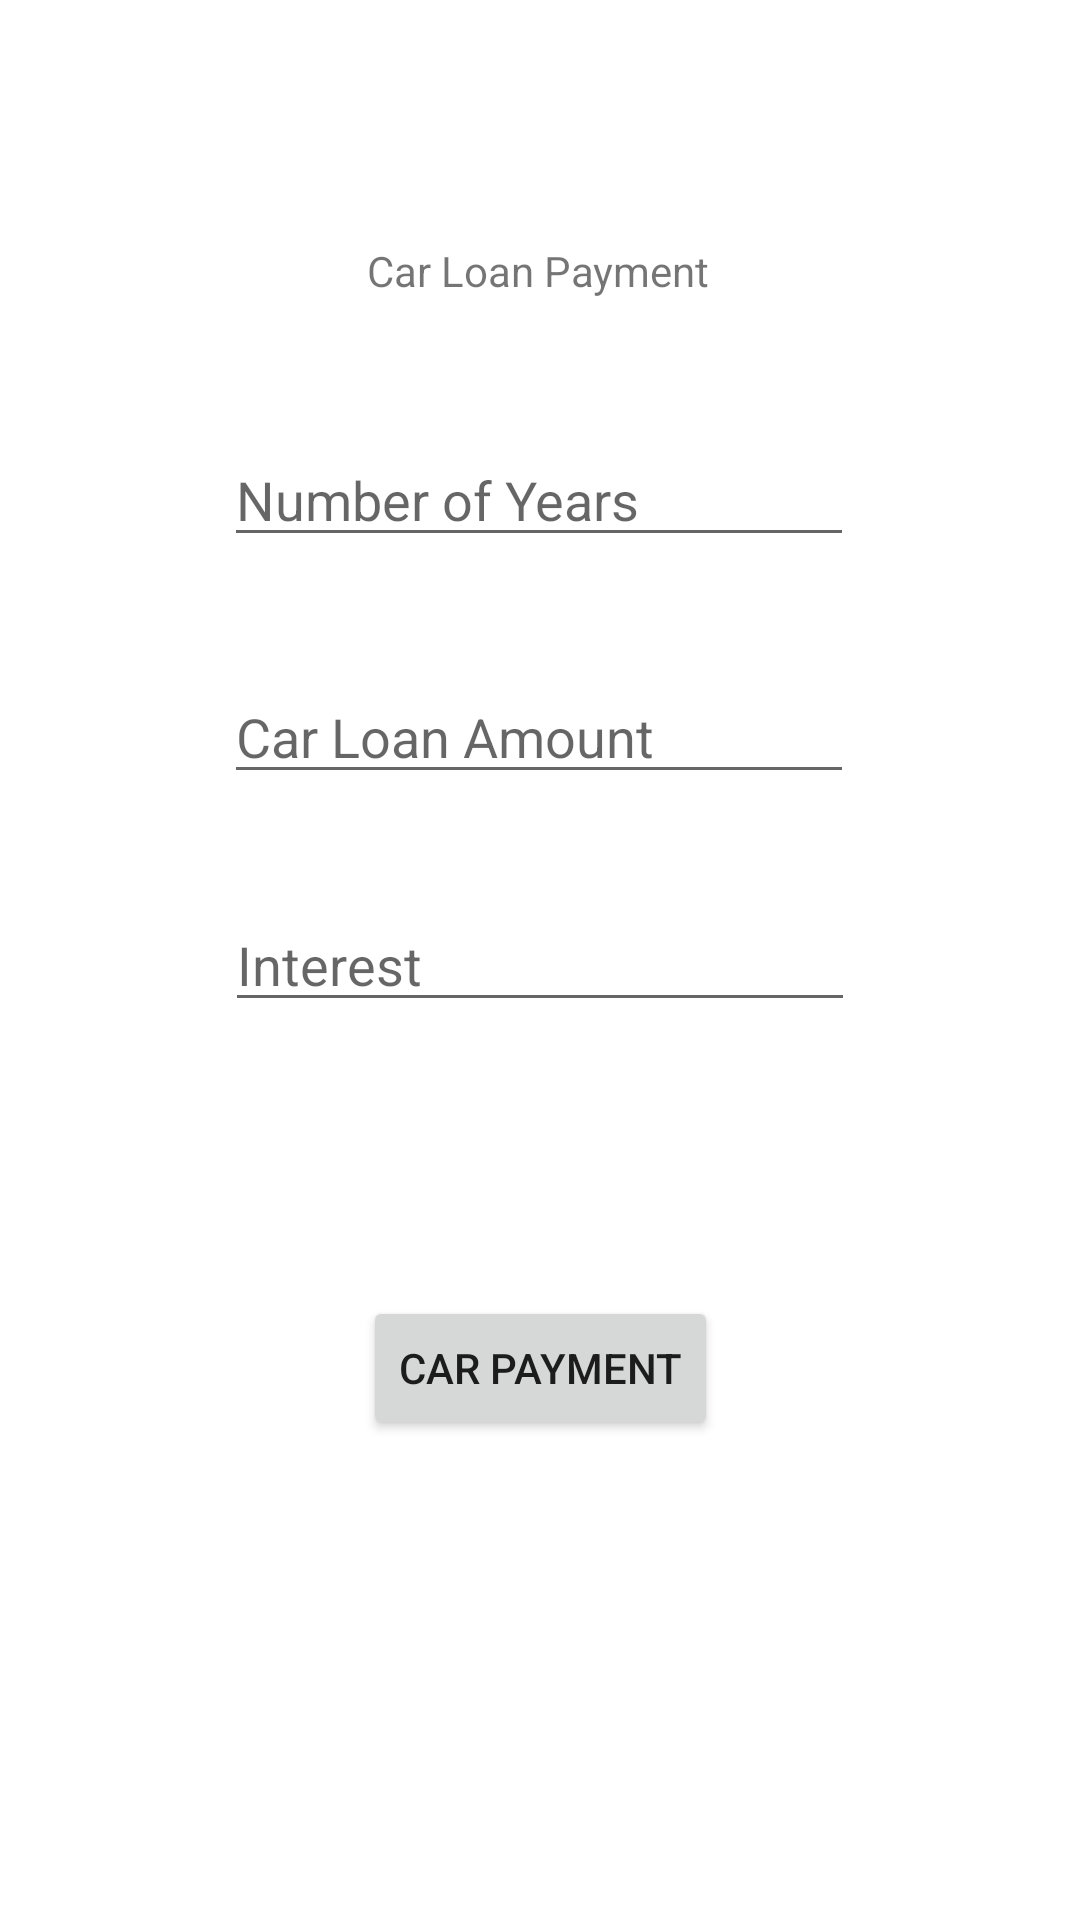

This screen was rendered from an Android layout file. Write that file and the resources it references.
<!-- AndroidManifest.xml: application theme Theme.CarLoanPayment -->
<!-- res/layout/activity_main.xml -->
<?xml version="1.0" encoding="utf-8"?>
<androidx.constraintlayout.widget.ConstraintLayout xmlns:android="http://schemas.android.com/apk/res/android"
    xmlns:app="http://schemas.android.com/apk/res-auto"
    xmlns:tools="http://schemas.android.com/tools"
    android:layout_width="match_parent"
    android:layout_height="match_parent"
    tools:context=".MainActivity">

    <TextView
        android:id="@+id/textView"
        android:layout_width="wrap_content"
        android:layout_height="wrap_content"
        android:text="Car Loan Payment"
        app:layout_constraintBottom_toBottomOf="parent"
        app:layout_constraintHorizontal_bias="0.498"
        app:layout_constraintLeft_toLeftOf="parent"
        app:layout_constraintRight_toRightOf="parent"
        app:layout_constraintTop_toTopOf="parent"
        app:layout_constraintVertical_bias="0.13" />

    <EditText
        android:id="@+id/numberOfYearsTxt"
        android:layout_width="wrap_content"
        android:layout_height="wrap_content"
        android:ems="10"
        android:hint="Number of Years"
        android:inputType="textPersonName"
        app:layout_constraintBottom_toBottomOf="parent"
        app:layout_constraintEnd_toEndOf="parent"
        app:layout_constraintHorizontal_bias="0.497"
        app:layout_constraintStart_toStartOf="parent"
        app:layout_constraintTop_toTopOf="parent"
        app:layout_constraintVertical_bias="0.241" />

    <EditText
        android:id="@+id/carLoanAmountTxt"
        android:layout_width="wrap_content"
        android:layout_height="wrap_content"
        android:ems="10"
        android:hint="Car Loan Amount"
        android:inputType="textPersonName"
        app:layout_constraintBottom_toBottomOf="parent"
        app:layout_constraintEnd_toEndOf="parent"
        app:layout_constraintHorizontal_bias="0.497"
        app:layout_constraintStart_toStartOf="parent"
        app:layout_constraintTop_toTopOf="parent"
        app:layout_constraintVertical_bias="0.373" />

    <Button
        android:id="@+id/carPaymentBtn"
        android:layout_width="wrap_content"
        android:layout_height="wrap_content"
        android:text="Car Payment"
        app:layout_constraintBottom_toBottomOf="parent"
        app:layout_constraintEnd_toEndOf="parent"
        app:layout_constraintStart_toStartOf="parent"
        app:layout_constraintTop_toTopOf="parent"
        app:layout_constraintVertical_bias="0.73" />

    <EditText
        android:id="@+id/InterestTxt"
        android:layout_width="wrap_content"
        android:layout_height="wrap_content"
        android:ems="10"
        android:hint="Interest"
        android:inputType="textPersonName"
        app:layout_constraintBottom_toBottomOf="parent"
        app:layout_constraintEnd_toEndOf="parent"
        app:layout_constraintStart_toStartOf="parent"
        app:layout_constraintTop_toTopOf="parent" />

</androidx.constraintlayout.widget.ConstraintLayout>
<!-- resources referenced by this layout -->
<resources>
  <style name="Theme.CarLoanPayment" parent="Theme.MaterialComponents.DayNight.DarkActionBar">
          
          <item name="colorPrimary">@color/purple_500</item>
          <item name="colorPrimaryVariant">@color/purple_700</item>
          <item name="colorOnPrimary">@color/white</item>
          
          <item name="colorSecondary">@color/teal_200</item>
          <item name="colorSecondaryVariant">@color/teal_700</item>
          <item name="colorOnSecondary">@color/black</item>
          
          <item name="android:statusBarColor" tools:targetApi="l">?attr/colorPrimaryVariant</item>
          
      </style>
  <!-- not gathered from this repository: default colours our renderer supplied (Android Studio template values) -->
  <color name="purple_500">#FF6200EE</color>
  <color name="purple_700">#FF3700B3</color>
  <color name="teal_200">#FF03DAC5</color>
  <color name="teal_700">#FF018786</color>
  <color name="black">#FF000000</color>
  <color name="white">#FFFFFFFF</color>
</resources>
